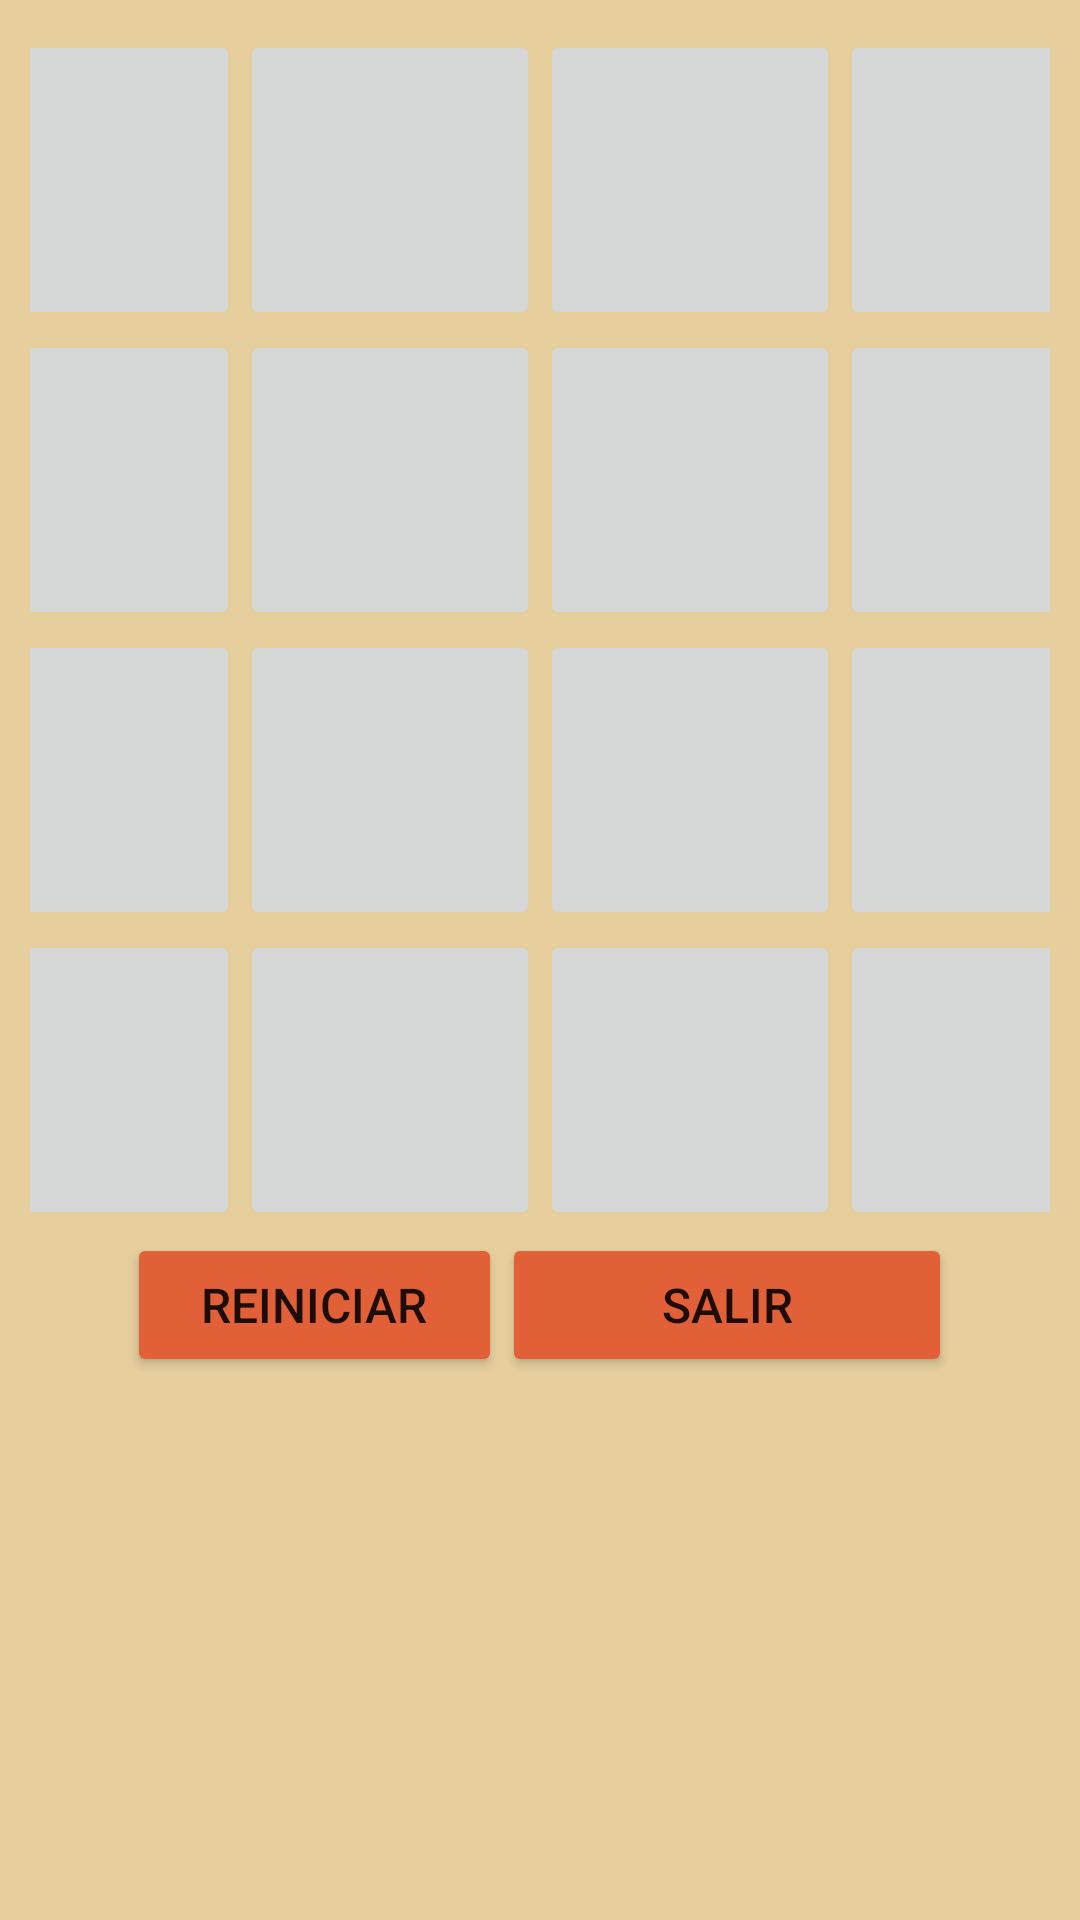

Write the Android layout XML for this screen, with the resource values it uses.
<!-- AndroidManifest.xml: application theme Theme.IMEPPAC -->
<!-- res/layout/memorama.xml -->
<?xml version="1.0" encoding="utf-8"?>
<LinearLayout xmlns:android="http://schemas.android.com/apk/res/android"

    android:layout_width="match_parent"
    android:layout_height="match_parent"
    android:background="#E6CE9D">


    <TableLayout
        android:layout_width="match_parent"
        android:layout_height="wrap_content"
        android:layout_editor_absoluteY="100dp"
        android:background="#E6CE9D"
        android:padding="10dp">
        //FILA1

        <TableRow
            android:layout_width="match_parent"
            android:layout_height="match_parent"
            android:gravity="center" >

            <ImageButton
                android:id="@+id/boton00"
                android:layout_width="100dp"
                android:layout_height="100dp"
                android:layout_column="0"></ImageButton>

            <ImageButton
            android:id="@+id/boton01"
                android:layout_width="100dp"
                android:layout_height="100dp"
            android:layout_column="1"></ImageButton>

        <ImageButton
            android:id="@+id/boton02"
            android:layout_width="100dp"
            android:layout_height="100dp"
            android:layout_column="2"></ImageButton>

        <ImageButton
            android:id="@+id/boton03"
            android:layout_width="100dp"
            android:layout_height="100dp"
            android:layout_column="3"></ImageButton>

    </TableRow>
    //FILA 2
    <TableRow
        android:layout_width="match_parent"
        android:layout_height="match_parent"
        android:gravity="center">
        <ImageButton
            android:id="@+id/boton04"
            android:layout_width="100dp"
            android:layout_height="100dp"
            android:layout_column="0"></ImageButton>

        <ImageButton
            android:id="@+id/boton05"
            android:layout_width="100dp"
            android:layout_height="100dp"
            android:layout_column="1"></ImageButton>

        <ImageButton
            android:id="@+id/boton06"
            android:layout_width="100dp"
            android:layout_height="100dp"
            android:layout_column="2"></ImageButton>

        <ImageButton
            android:id="@+id/boton07"
            android:layout_width="100dp"
            android:layout_height="100dp"
            android:layout_column="3"></ImageButton>
</TableRow>
//FILA3

    <TableRow
        android:layout_width="match_parent"
        android:layout_height="match_parent"
        android:gravity="center">
        <ImageButton
            android:id="@+id/boton08"
            android:layout_width="100dp"
            android:layout_height="100dp"
            android:layout_column="0"></ImageButton>

        <ImageButton
            android:id="@+id/boton09"
            android:layout_width="100dp"
            android:layout_height="100dp"
            android:layout_column="1"></ImageButton>

        <ImageButton
            android:id="@+id/boton10"
            android:layout_width="100dp"
            android:layout_height="100dp"
            android:layout_column="2"></ImageButton>

        <ImageButton
            android:id="@+id/boton11"
            android:layout_width="100dp"
            android:layout_height="100dp"
            android:layout_column="3"></ImageButton>
    </TableRow>
        //FILA 4
    <TableRow
        android:layout_width="match_parent"
        android:layout_height="match_parent"
        android:gravity="center">
        <ImageButton
            android:id="@+id/boton12"
            android:layout_width="100dp"
            android:layout_height="100dp"
            android:layout_column="0"></ImageButton>

        <ImageButton
            android:id="@+id/boton13"
            android:layout_width="100dp"
            android:layout_height="100dp"
            android:layout_column="1"></ImageButton>

        <ImageButton
            android:id="@+id/boton14"
            android:layout_width="100dp"
            android:layout_height="100dp"
            android:layout_column="2"></ImageButton>

        <ImageButton
            android:id="@+id/boton15"
            android:layout_width="100dp"
            android:layout_height="100dp"
            android:layout_column="3"></ImageButton>
    </TableRow>

        <LinearLayout
            android:layout_width="100dp"
            android:layout_height="60dp"
            android:layout_marginTop="1dp"
            android:gravity="center_horizontal"
            android:orientation="horizontal">

            <Button
                android:id="@+id/Iniciar"
                android:layout_width="125dp"
                android:layout_height="wrap_content"
                android:backgroundTint="#E16037"
                android:text="Reiniciar"
                android:textSize="16sp"></Button>

            <Button
                android:id="@+id/Salir"
                android:layout_width="150dp"
                android:layout_height="wrap_content"
                android:backgroundTint="#E16037"
                android:text="Salir"
                android:textSize="16sp"></Button>
        </LinearLayout>

        <LinearLayout
            android:layout_width="match_parent"
            android:layout_height="50dp"
            android:layout_marginTop="50dp"
            android:gravity="center_horizontal"
            android:orientation="horizontal">

            <TextView
                android:id="@+id/texto_puntuacion"
                android:layout_width="wrap_content"
                android:layout_height="match_parent"
                android:layout_gravity="center"
                android:textSize="20dp"></TextView>
        </LinearLayout>
    </TableLayout>
    </LinearLayout>
<!-- resources referenced by this layout -->
<resources>
  <style name="Theme.IMEPPAC" parent="Theme.MaterialComponents.DayNight.DarkActionBar">
          
          <item name="colorPrimary">@color/purple_500</item>
          <item name="colorPrimaryVariant">@color/purple_700</item>
          <item name="colorOnPrimary">@color/white</item>
          
          <item name="colorSecondary">@color/teal_200</item>
          <item name="colorSecondaryVariant">@color/teal_700</item>
          <item name="colorOnSecondary">@color/black</item>
          
          <item name="android:statusBarColor" tools:targetApi="l">?attr/colorPrimaryVariant</item>
          
      </style>
  <color name="purple_500">#1C8379</color>
  <color name="purple_700">#1C8379</color>
  <color name="white">#FFFFFF</color>
  <color name="teal_200">#1DC1B1</color>
  <color name="teal_700">#FFFFFF</color>
  <color name="black">#06786E</color>
</resources>
